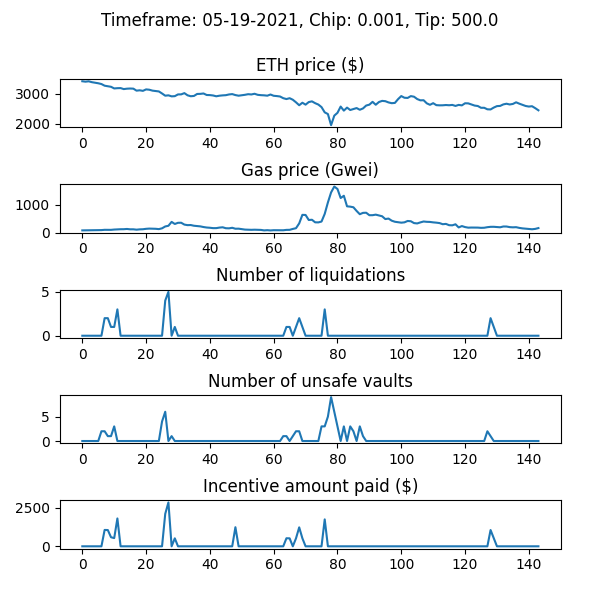

The table this chart was drawn from, first rows:
WETH_price, gas_price_gwei, num_new_barks, num_sales_taken, incentive_amount, num_unsafe_vaults, auction_debt, avg_time_to_liquidation
3424, 77.68, 0, 0, 0.0, 0, 0.0, 
3410, 79.95, 0, 0, 0.0, 0, 0.0, 
3422, 81.84, 0, 0, 0.0, 0, 0.0, 
3393, 86.25, 0, 0, 0.0, 0, 0.0, 
3373, 86.67, 0, 0, 0.0, 0, 0.0, 
3356, 87.26, 0, 0, 0.0, 0, 0.0, 
3330, 88.29, 0, 0, 0.0, 2, 0.0, 
3274, 98.17, 2, 0, 1055, 2, 54785, 1.0
3257, 96.06, 2, 0, 1048, 1, 102447, 1.0
3237, 96.7, 1, 0, 583.9, 1, 186371, 1.0
3182, 107.5, 1, 0, 528.5, 3, 214886, 1.0
3190, 114, 3, 0, 1794, 0, 509360, 1.0
3193, 119, 0, 0, 0.0, 0, 509360, 1.0
3160, 120, 0, 0, 0.0, 0, 509360, 1.0
3174, 128.8, 0, 0, 0.0, 0, 509360, 1.0
3179, 116.3, 0, 0, 0.0, 0, 509360, 1.0
3175, 116.6, 0, 0, 0.0, 0, 509360, 1.0
3107, 103.2, 0, 0, 0.0, 0, 509360, 1.0
3119, 114.4, 0, 0, 0.0, 0, 509360, 1.0
3101, 118.7, 0, 0, 0.0, 0, 509360, 1.0
3149, 134.1, 0, 0, 0.0, 0, 509360, 1.0
3138, 142.2, 0, 2, 0.0, 0, 476593, 1.0
3108, 137.5, 0, 2, 0.0, 0, 454575, 1.0
3096, 134.8, 0, 2, 0.0, 0, 422042, 1.0
3081, 123.6, 0, 0, 0.0, 0, 422042, 1.0
3012, 152.1, 0, 0, 0.0, 4, 422042, 1.0
2937, 219, 4, 0, 2091, 6, 512698, 1.0
2950, 243.8, 5, 0, 2829, 0, 841727, 1.0
2915, 383.6, 0, 0, 0.0, 1, 841727, 1.0
2922, 308.5, 1, 0, 513.4, 0, 855161, 1.0
2980, 350.6, 0, 4, 0.0, 0, 737924, 1.0
2982, 352.8, 0, 0, 0.0, 0, 737924, 1.0
3024, 286.3, 0, 1, 0.0, 0, 730183, 1.0
2950, 266.5, 0, 0, 0.0, 0, 730183, 1.0
2919, 270.3, 0, 3, 0.0, 0, 667608, 1.0
2929, 244.8, 0, 0, 0.0, 0, 667608, 1.0
2995, 234.4, 0, 0, 0.0, 0, 667608, 1.0
2999, 221.9, 0, 0, 0.0, 0, 667608, 1.0
3012, 198.1, 0, 0, 0.0, 0, 667608, 1.0
2961, 180.8, 0, 0, 0.0, 0, 667608, 1.0
2957, 172.2, 0, 0, 0.0, 0, 667608, 1.0
2945, 158.8, 0, 0, 0.0, 0, 667608, 1.0
2917, 159, 0, 0, 0.0, 0, 667608, 1.0
2937, 178.4, 0, 0, 0.0, 0, 667608, 1.0
2948, 189.1, 0, 0, 0.0, 0, 667608, 1.0
2955, 155.4, 0, 0, 0.0, 0, 667608, 1.0
2979, 151.8, 0, 0, 0.0, 0, 667608, 1.0
2991, 170.8, 0, 0, 0.0, 0, 667608, 1.0
2958, 137.4, 0, 0, 1230, 0, 667608, 1.0
2937, 139.4, 0, 0, 0.0, 0, 667608, 1.0
2951, 122.9, 0, 0, 0.0, 0, 667608, 1.0
2967, 106.3, 0, 0, 0.0, 0, 667608, 1.0
2988, 100.8, 0, 0, 0.0, 0, 667608, 1.0
2979, 97.93, 0, 0, 0.0, 0, 667608, 1.0
3002, 102.1, 0, 0, 0.0, 0, 667608, 1.0
2967, 98.47, 0, 0, 0.0, 0, 667608, 1.0
2955, 94.61, 0, 0, 0.0, 0, 667608, 1.0
2950, 77.34, 0, 0, 0.0, 0, 667608, 1.0
2938, 85.22, 0, 0, 0.0, 0, 667608, 1.0
2977, 75.76, 0, 0, 0.0, 0, 667608, 1.0
... 84 more rows
